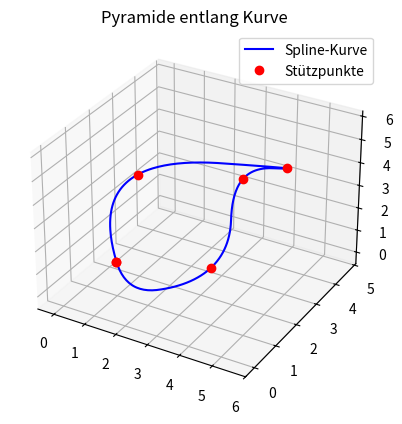

The script that saved this image:
import numpy as np
from scipy.interpolate import splprep, splev
import matplotlib.pyplot as plt
from mpl_toolkits.mplot3d import Axes3D
from matplotlib.animation import FuncAnimation
from mpl_toolkits.mplot3d.art3d import Poly3DCollection

def unit_pyramid(size):
    d = size / 2
    h = size * 1.2  # Höhe etwas mehr für bessere Proportionen
    return np.array([
        [-d, -d, 0],
        [ d, -d, 0],
        [ d,  d, 0],
        [-d,  d, 0],
        [ 0,  0, h]
    ])

def get_faces(_):
    return [
        [0, 1, 2, 3],  # Basis
        [0, 1, 4],
        [1, 2, 4],
        [2, 3, 4],
        [3, 0, 4]
    ]

# Pyramide zuerst definieren
pyramid_size = 0.5
pyramid_verts = unit_pyramid(pyramid_size)
pyramid_faces = get_faces(pyramid_verts)

# Punkte auf der Kurve
customPoints = np.array([
    [np.random.randint(1, 6), np.random.randint(1, 6), np.random.randint(1, 6)],
    [np.random.randint(1, 6), np.random.randint(1, 6), np.random.randint(1, 6)],
    [np.random.randint(1, 6), np.random.randint(1, 6), np.random.randint(1, 6)],
    [np.random.randint(1, 6), np.random.randint(1, 6), np.random.randint(1, 6)]
    ])

#Start- und Endpunkt
p1 = np.array([1, 1, 1])

# Alle Punkte auf der Kurve, mit gleichem Start- und Endpunkt p1
points = np.vstack([
    p1,
    customPoints,
    p1
])
x, y, z = points.T

# Spline & Ableitungen
tck, u = splprep([x, y, z], s=0, k=2, per=True)
u_fine = np.linspace(0, 1, 300)
x_fine, y_fine, z_fine = splev(u_fine, tck)
dx, dy, dz = splev(u_fine, tck, der=1)

T = np.vstack((dx, dy, dz)).T
T = T / np.linalg.norm(T, axis=1)[:, None]

# Up-Vektor verfolgen
up = np.array([0, 0, 1])
Ups = []

for i in range(len(T)):
    if i == 0:
        Ups.append(up)
        continue

    prev_T = T[i - 1]
    cur_T = T[i]
    angle = np.arccos(np.clip(np.dot(prev_T, cur_T), -1, 1))
    axis = np.cross(prev_T, cur_T)

    if np.linalg.norm(axis) < 1e-6:
        Ups.append(Ups[-1])
        continue

    axis = axis / np.linalg.norm(axis)
    theta = angle * 2.0
    K = np.array([
        [0, -axis[2], axis[1]],
        [axis[2], 0, -axis[0]],
        [-axis[1], axis[0], 0]
    ])
    R = np.eye(3) + np.sin(theta)*K + (1 - np.cos(theta))*(K @ K)
    new_up = R @ Ups[-1]
    new_up = (0.95 * new_up + 0.05 * up)
    Ups.append(new_up / np.linalg.norm(new_up))

Ups = np.array(Ups)
B = np.cross(T, Ups)
N = np.cross(B, T)

# Plot
fig = plt.figure()
ax = fig.add_subplot(111, projection='3d')
ax.plot(x_fine, y_fine, z_fine, 'b-', label='Spline-Kurve')
ax.plot(x, y, z, 'ro', label='Stützpunkte')

# Initiale leere Pyramide
pyramid_poly = Poly3DCollection([], facecolors='orange', edgecolors='k', alpha=0.9)
ax.add_collection3d(pyramid_poly)

# Achsgrenzen
ax.set_xlim(np.min(x_fine)-1, np.max(x_fine)+1)
ax.set_ylim(np.min(y_fine)-1, np.max(y_fine)+1)
ax.set_zlim(np.min(z_fine)-1, np.max(z_fine)+1)
ax.set_title("Pyramide entlang Kurve")
ax.legend()

# Animation
def update(frame):
    pos = np.array([x_fine[frame], y_fine[frame], z_fine[frame]])
    T_vec = T[frame]
    N_vec = N[frame]
    B_vec = B[frame]
    rot = np.column_stack((N_vec, B_vec, T_vec))
    transformed_verts = (pyramid_verts @ rot.T) + pos
    transformed_faces = [[transformed_verts[i] for i in face] for face in pyramid_faces]
    pyramid_poly.set_verts(transformed_faces)
    return pyramid_poly,

#ani = FuncAnimation(fig, update, frames=len(u_fine), interval=20, blit=False)
ani = FuncAnimation(fig, update, frames=len(u_fine) - 1, interval=20, blit=False)

plt.show()
